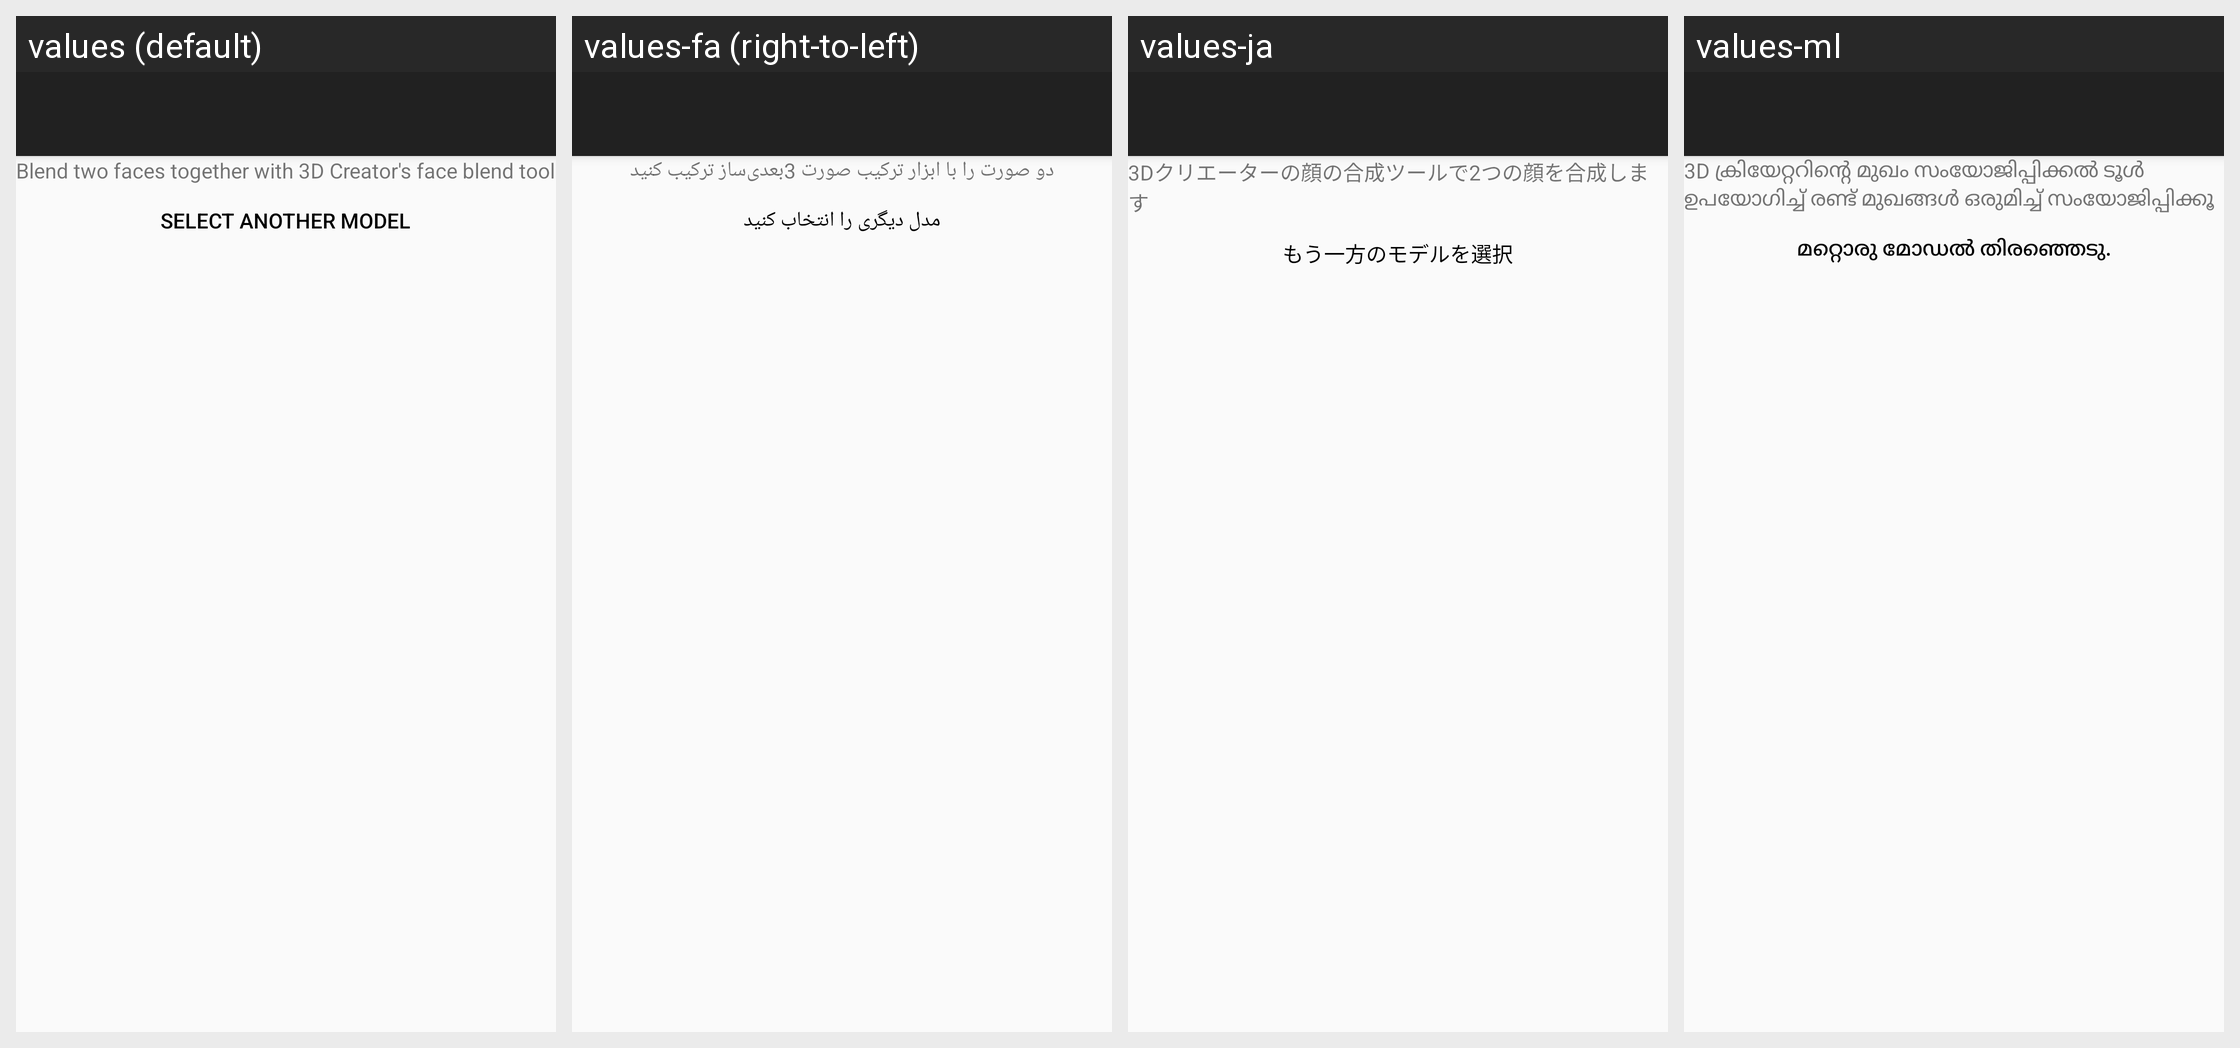

This grid shows one Android layout under several languages. Give, for every string resource on the screen, its name, the default text and each shown locale's text.
Android screen res/layout/fragment_faceblend_intro.xml rendered under 4 locales, left to right: values (default), values-fa (right-to-left), values-ja, values-ml. Device: Nexus 5 (rendered at 1080×1920; each locale shown at half size, 540×960, under a caption strip naming it); theme Theme.MaterialComponents.DayNight.NoActionBar.
Other locales in the repository, not shown: values-ar, values-bg, values-bn, values-bs, values-ca, values-cs, values-da, values-de, values-el, values-en-rCA, values-en-rUS, values-es, values-es-rES, values-et, values-fi, values-fr, values-fr-rCA, values-hi, values-hr, values-hu, values-in, values-is, values-it, values-iw, values-kk, values-kn, values-ko, values-lt, values-lv, values-mk, values-mr, values-ms, values-nb, values-nl, values-pl, values-pt-rBR, values-pt-rPT, values-ro, values-ru, values-sk, values-sl, values-sq, values-sr, values-sv, values-ta, values-te, values-th, values-tl, values-tr, values-uk, values-vi, values-zh-rCN, values-zh-rHK, values-zh-rTW.
Strings drawn on this screen, with the default value and each locale's value (text and hints the layout hard-codes, and strings that could not be matched under every locale, appear in the picture but are not listed):

face_blend_description
  values: Blend two faces together with 3D Creator's face blend tool
  values-fa: دو صورت را با ابزار ترکیب صورت 3بعدی‌ساز ترکیب کنید
  values-ja: 3Dクリエーターの顔の合成ツールで2つの顔を合成します
  values-ml: 3D ക്രിയേറ്ററിന്റെ മുഖം സംയോജിപ്പിക്കൽ ടൂൾ ഉപയോഗിച്ച് രണ്ട് മുഖങ്ങൾ ഒരുമിച്ച് സംയോജിപ്പിക്കൂ

face_blend_button
  values: SELECT ANOTHER MODEL
  values-fa: مدل دیگری را انتخاب کنید
  values-ja: もう一方のモデルを選択
  values-ml: മറ്റൊരു മോഡൽ തിരഞ്ഞെടു.
